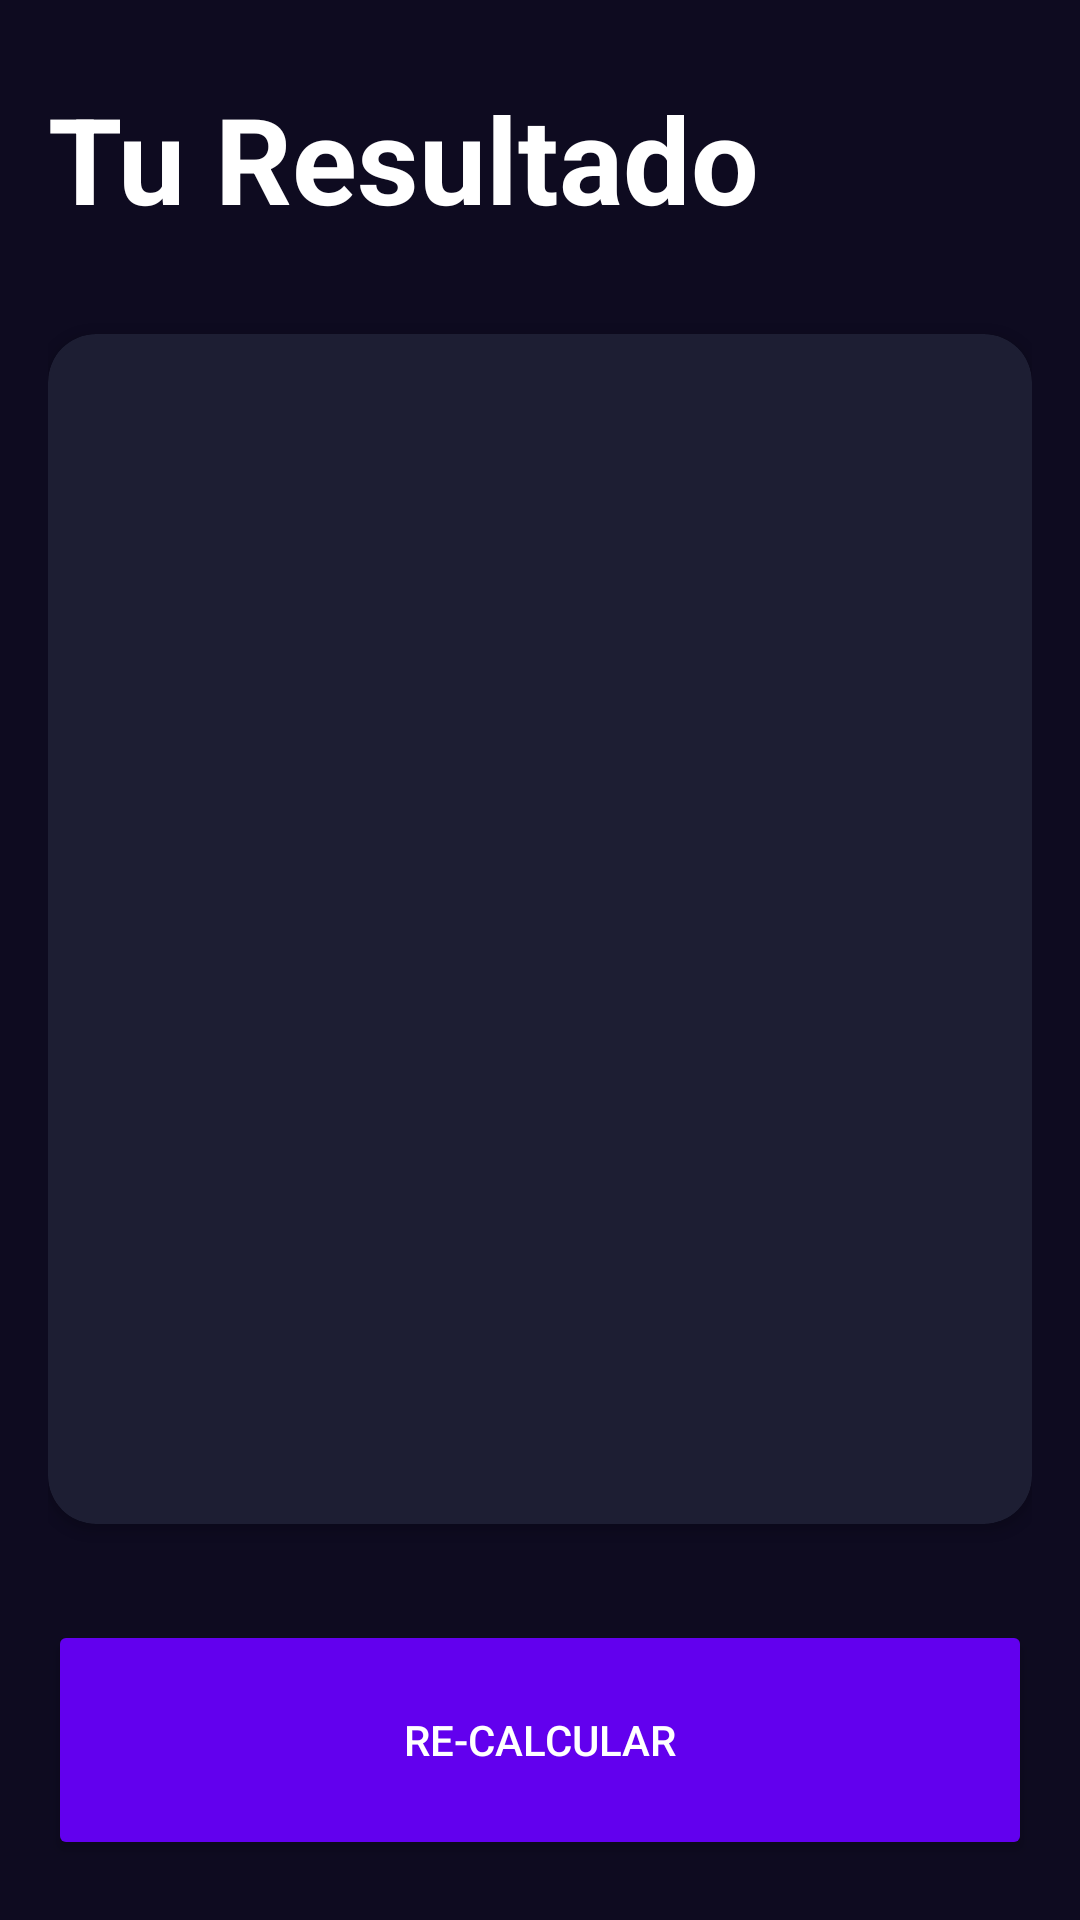

The Android layout XML behind this screen, and the referenced resources:
<!-- AndroidManifest.xml: application theme Theme.AndroidCurso1 -->
<!-- res/layout/activity_result_imc.xml -->
<?xml version="1.0" encoding="utf-8"?>
<androidx.constraintlayout.widget.ConstraintLayout xmlns:android="http://schemas.android.com/apk/res/android"
    xmlns:app="http://schemas.android.com/apk/res-auto"
    xmlns:tools="http://schemas.android.com/tools"
    android:layout_width="match_parent"
    android:layout_height="match_parent"
    android:background="@color/background_app"
    android:padding="16dp"
    tools:context=".imcApp.ResultImcActivity">

    <TextView
        android:id="@+id/tvTitle"
        android:layout_width="wrap_content"
        android:layout_height="wrap_content"
        android:layout_marginTop="10dp"
        android:gravity="start"
        android:text="@string/result"
        android:textColor="@color/white"
        android:textSize="40sp"
        android:textStyle="bold"
        app:layout_constraintStart_toStartOf="parent"
        app:layout_constraintTop_toTopOf="parent" />

    <androidx.cardview.widget.CardView
        android:layout_width="0dp"
        android:layout_height="0dp"
        android:layout_marginVertical="32dp"
        app:cardBackgroundColor="@color/background_component"
        app:cardCornerRadius="16dp"
        app:layout_constraintBottom_toTopOf="@id/btnReCalculate"
        app:layout_constraintEnd_toEndOf="parent"
        app:layout_constraintStart_toStartOf="parent"
        app:layout_constraintTop_toBottomOf="@+id/tvTitle">

        <LinearLayout
            android:layout_width="match_parent"
            android:layout_height="match_parent"
            android:gravity="center"
            android:layout_margin="16dp"
            android:orientation="vertical">

            <TextView
                android:id="@+id/tvResult"
                android:layout_width="wrap_content"
                android:layout_height="wrap_content"
                android:textColor="@color/white"
                android:textSize="26sp"
                android:textStyle="bold"
                tools:text="NORMAL" />

            <TextView
                android:id="@+id/tvIMC"
                android:layout_width="wrap_content"
                android:layout_height="wrap_content"
                android:layout_marginVertical="64dp"
                android:textColor="@color/white"
                android:textSize="60sp"
                android:textStyle="bold"
                tools:text="70.0" />

            <TextView
                android:id="@+id/tvDescription"
                android:layout_width="wrap_content"
                android:layout_height="wrap_content"
                android:textColor="@color/white"
                android:textSize="26sp"
                android:gravity="center"
                tools:text="normal" />
        </LinearLayout>
    </androidx.cardview.widget.CardView>

    <androidx.appcompat.widget.AppCompatButton
        android:id="@+id/btnReCalculate"
        android:layout_width="0dp"
        android:layout_height="80dp"
        android:layout_marginBottom="4dp"
        android:backgroundTint="@color/purple_500"
        android:text="re-calcular"
        android:textAllCaps="true"
        android:textColor="@color/white"
        app:layout_constraintBottom_toBottomOf="parent"
        app:layout_constraintEnd_toEndOf="parent"

        app:layout_constraintHorizontal_bias="0.0"
        app:layout_constraintStart_toStartOf="parent" />


</androidx.constraintlayout.widget.ConstraintLayout>
<!-- resources referenced by this layout -->
<resources>
  <color name="background_app">#0E0B20</color>
  <color name="background_component">#1D1E33</color>
  <color name="purple_500">#FF6200EE</color>
  <color name="white">#FFFFFFFF</color>
  <string name="result">Tu Resultado</string>
  <style name="Theme.AndroidCurso1" parent="Theme.MaterialComponents.DayNight.DarkActionBar">
          
          <item name="colorPrimary">@color/purple_500</item>
          <item name="colorPrimaryVariant">@color/white</item>
          <item name="colorOnPrimary">@color/white</item>
          <item name="colorPrimaryDark">@color/white</item>
          
          <item name="colorSecondary">@color/teal_200</item>
          <item name="colorSecondaryVariant">@color/teal_700</item>
          <item name="colorOnSecondary">@color/black</item>
          
          <item name="android:statusBarColor">?attr/cardBackgroundColor</item>
          
      </style>
  
      //Crear el estilo propio
  <color name="teal_200">#FF03DAC5</color>
  <color name="teal_700">#FF018786</color>
  <color name="black">#FF000000</color>
</resources>
